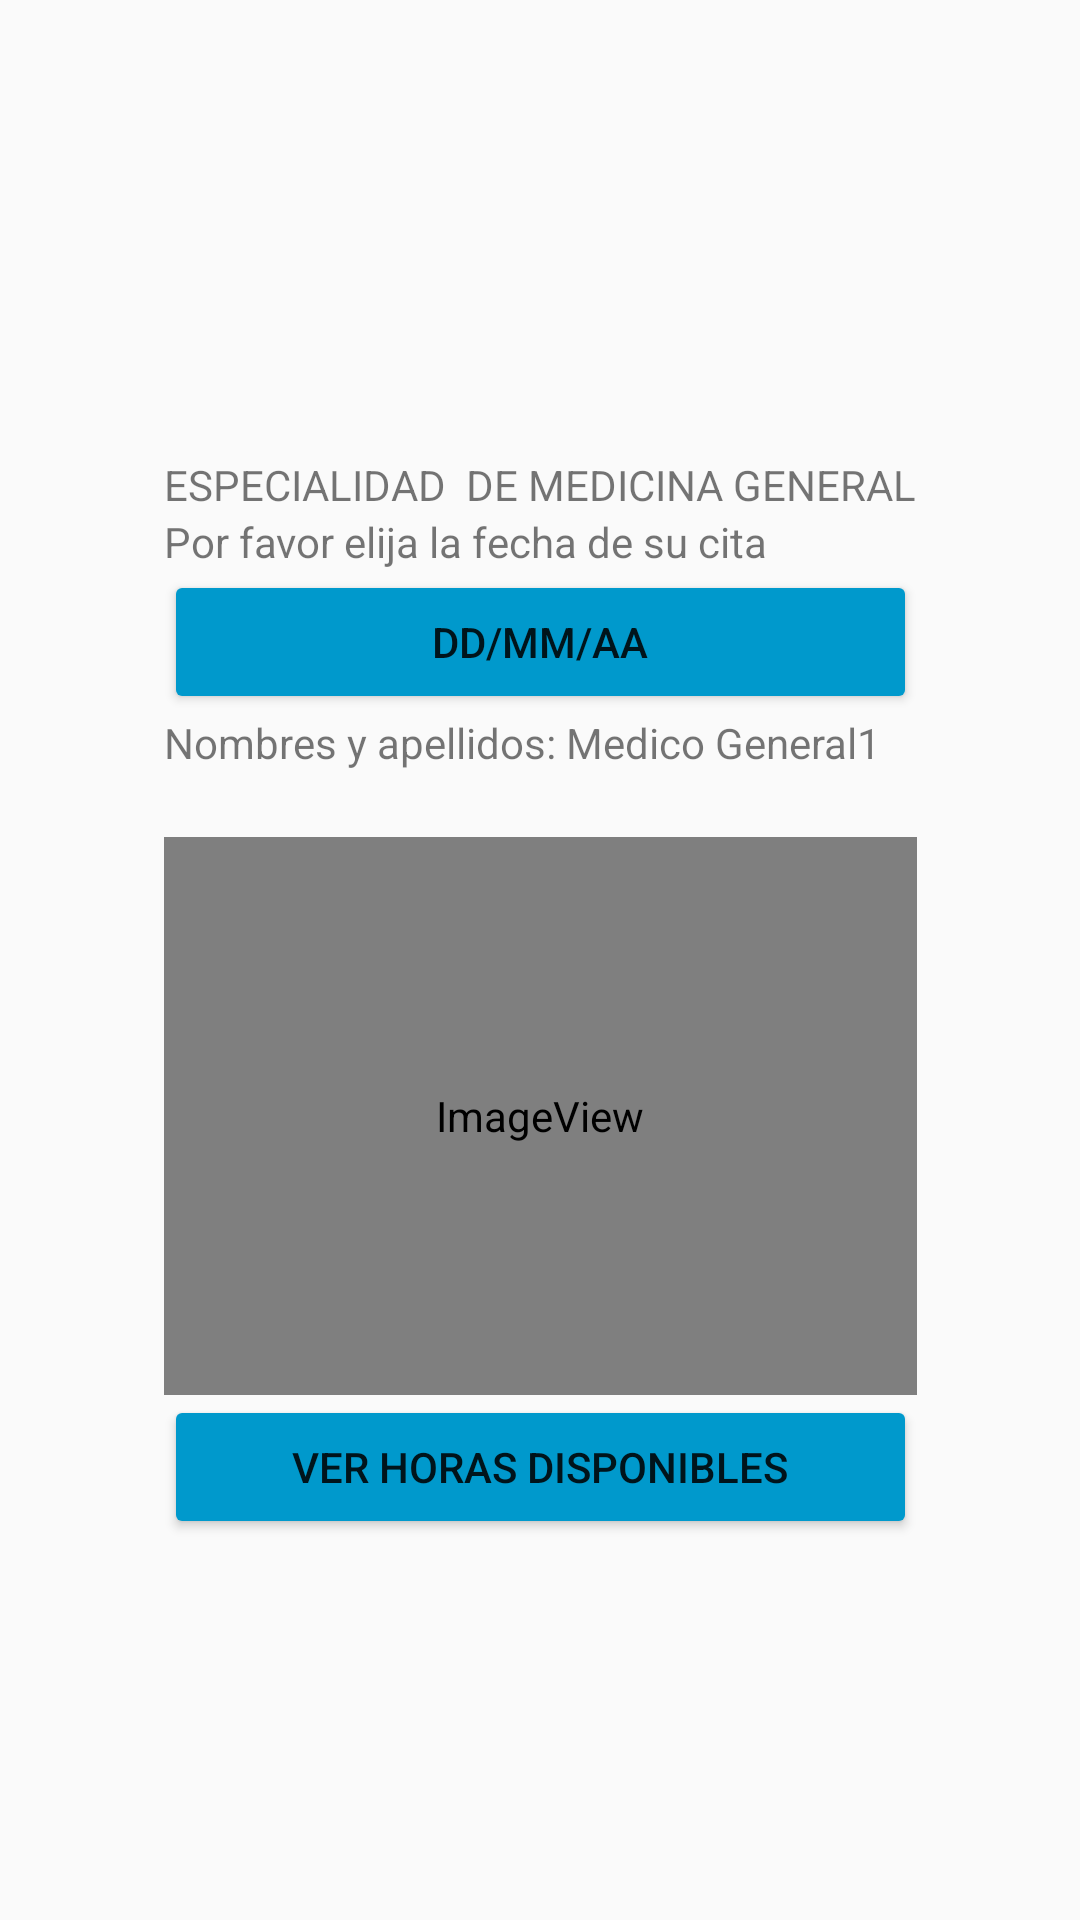

The Android layout XML behind this screen, and the referenced resources:
<!-- AndroidManifest.xml: application theme AppTheme -->
<!-- res/layout/activity_elegirfecha.xml -->
<?xml version="1.0" encoding="utf-8"?>
<androidx.constraintlayout.widget.ConstraintLayout xmlns:android="http://schemas.android.com/apk/res/android"
    xmlns:app="http://schemas.android.com/apk/res-auto"
    xmlns:tools="http://schemas.android.com/tools"
    android:layout_width="match_parent"
    android:layout_height="match_parent"
    tools:context=".elegirfechaActivity">
    <androidx.appcompat.widget.LinearLayoutCompat
        android:id="@+id/linearLayoutCompat"
        android:layout_width="wrap_content"
        android:layout_height="wrap_content"
        android:layout_marginTop="152dp"
        android:orientation="vertical"
        app:layout_constraintEnd_toEndOf="parent"
        app:layout_constraintStart_toStartOf="parent"
        app:layout_constraintTop_toTopOf="parent">


        <TextView
            android:id="@+id/textView2"
            android:layout_width="wrap_content"
            android:layout_height="wrap_content"
            android:text="ESPECIALIDAD  DE MEDICINA GENERAL"
            tools:layout_editor_absoluteX="80dp"
            tools:layout_editor_absoluteY="71dp" />

        <TextView
            android:id="@+id/textView5"
            android:layout_width="wrap_content"
            android:layout_height="wrap_content"
            android:text="Por favor elija la fecha de su cita"
            tools:layout_editor_absoluteX="94dp"
            tools:layout_editor_absoluteY="124dp" />

        <Button
            android:id="@+id/button2"
            android:layout_width="match_parent"
            android:layout_height="wrap_content"
            android:backgroundTint="@android:color/holo_blue_dark"
            android:text="DD/MM/AA"
            tools:layout_editor_absoluteX="156dp"
            tools:layout_editor_absoluteY="175dp" />

        <TextView
            android:id="@+id/textView11"
            android:layout_width="match_parent"
            android:layout_height="41dp"
            android:text="Nombres y apellidos: Medico General1"
            tools:layout_editor_absoluteX="156dp"
            tools:layout_editor_absoluteY="259dp" />

        <ImageView
            android:id="@+id/imageView4"
            android:layout_width="match_parent"
            android:layout_height="186dp"
            app:srcCompat="@mipmap/ic_launcher"
            tools:layout_editor_absoluteX="122dp"
            tools:layout_editor_absoluteY="314dp"
            tools:srcCompat="@mipmap/ic_launcher_round" />

        <Button
            android:id="@+id/button3"
            android:layout_width="match_parent"
            android:layout_height="wrap_content"
            android:backgroundTint="@android:color/holo_blue_dark"
            android:shadowColor="#2196F3"
            android:text="ver horas disponibles"
            tools:layout_editor_absoluteX="123dp"
            tools:layout_editor_absoluteY="514dp" />
    </androidx.appcompat.widget.LinearLayoutCompat>

</androidx.constraintlayout.widget.ConstraintLayout>
<!-- resources referenced by this layout -->
<resources>
  <!-- mipmap ic_launcher (mipmap-anydpi-v26) -->
  <?xml version="1.0" encoding="utf-8"?>
  <adaptive-icon xmlns:android="http://schemas.android.com/apk/res/android">
      <background android:drawable="@drawable/ic_launcher_background"/>
      <foreground android:drawable="@mipmap/ic_ladybug"/>
  </adaptive-icon>
  <!-- mipmap ic_launcher_round: png bitmap (mipmap-hdpi, 11951 bytes) -->
  <style name="AppTheme" parent="Theme.AppCompat.Light.DarkActionBar">
          
          <item name="colorPrimary">@color/colorPrimary</item>
          <item name="colorPrimaryDark">@color/colorPrimaryDark</item>
          <item name="colorAccent">@color/colorAccent</item>
      </style>
  <color name="colorPrimary">#008577</color>
  <color name="colorPrimaryDark">#F9008B</color>
  <color name="colorAccent">#D81B60</color>
</resources>
